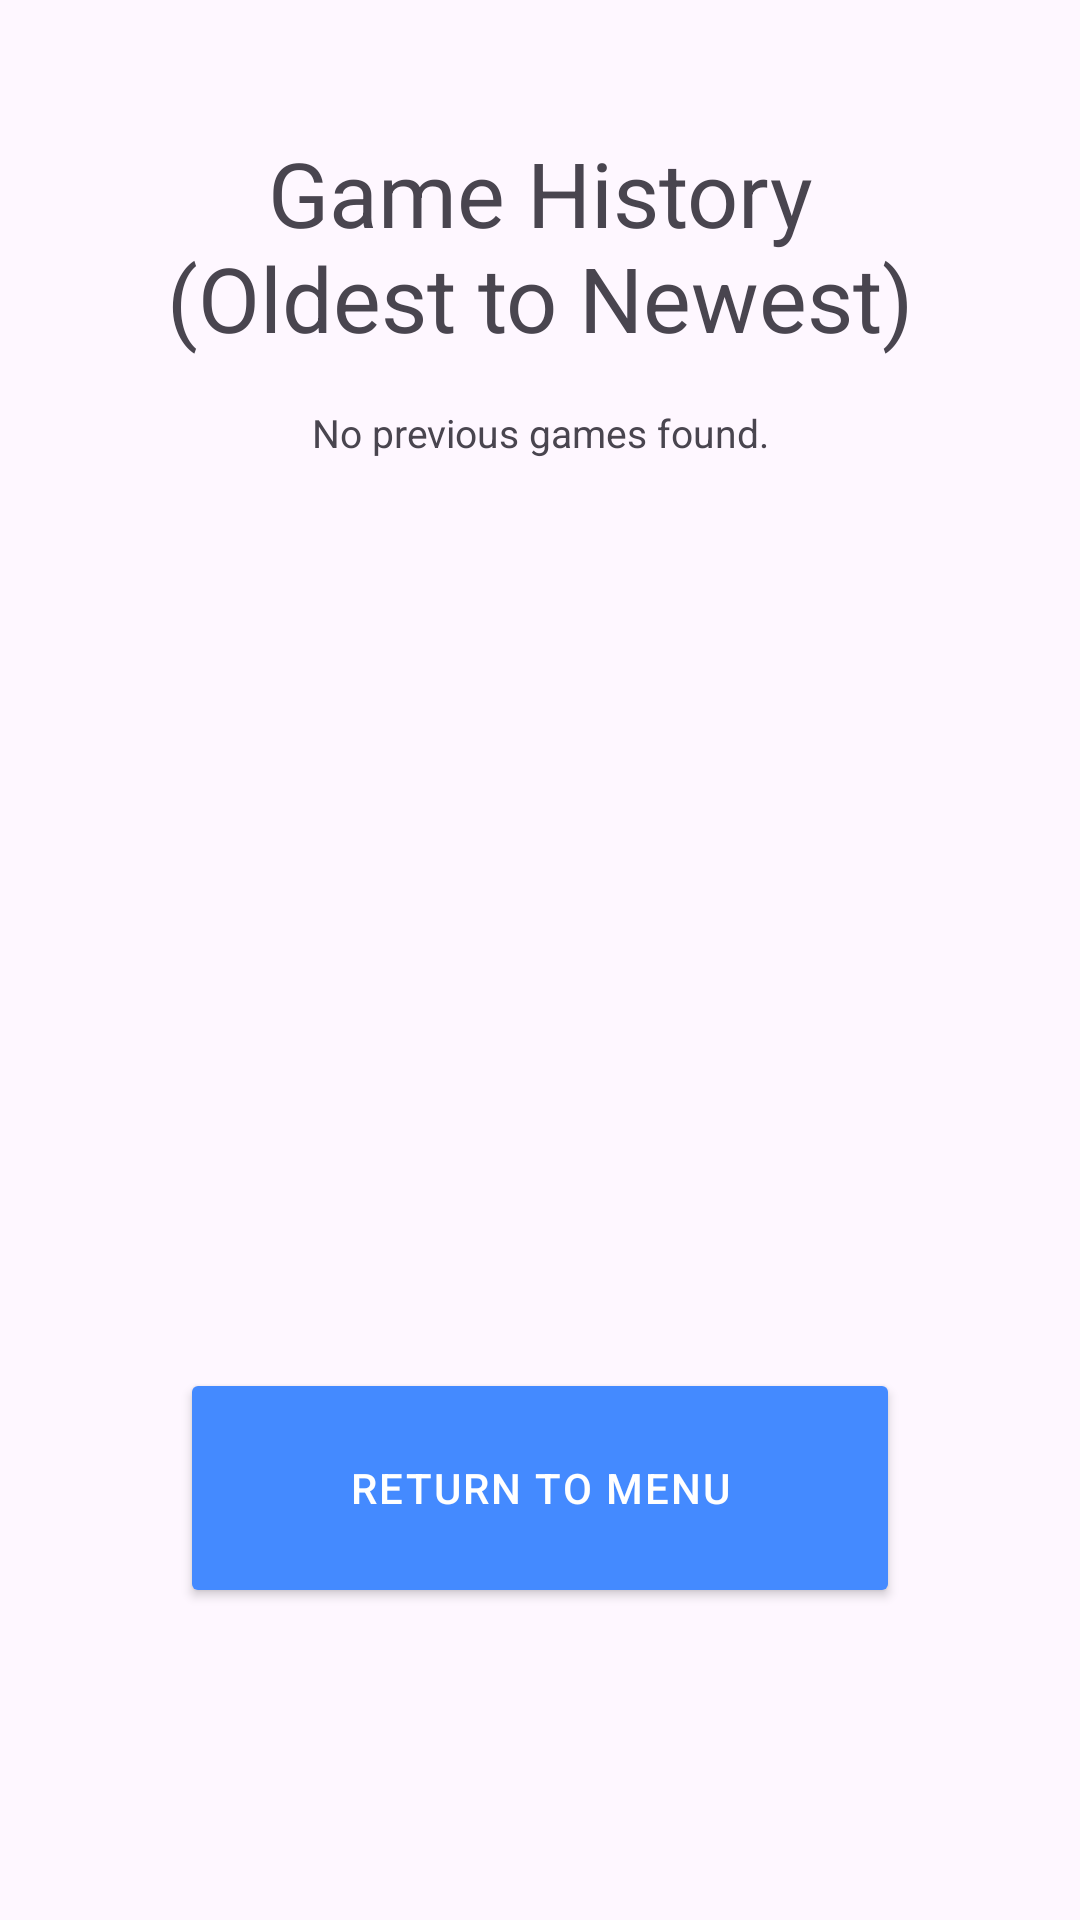

Layout XML and referenced resources for this Android screen:
<!-- AndroidManifest.xml: application theme Theme.BATTLESHIP -->
<!-- res/layout/fragment_stats.xml -->
<?xml version="1.0" encoding="utf-8"?>
<androidx.constraintlayout.widget.ConstraintLayout xmlns:android="http://schemas.android.com/apk/res/android"
    xmlns:app="http://schemas.android.com/apk/res-auto"
    xmlns:tools="http://schemas.android.com/tools"
    android:id="@+id/statsLayout"
    android:layout_width="match_parent"
    android:layout_height="match_parent"
    android:fillViewport="true">

    <TextView
        android:id="@+id/tvStatsTitle"
        android:layout_width="wrap_content"
        android:layout_height="wrap_content"
        android:layout_marginTop="44dp"
        android:gravity="center"
        android:text="@string/game_history_text"
        android:textSize="30sp"
        app:layout_constraintEnd_toEndOf="parent"
        app:layout_constraintStart_toStartOf="parent"
        app:layout_constraintTop_toTopOf="parent" />

    <ScrollView
        android:id="@+id/statScrollView"
        android:layout_width="0dp"
        android:layout_height="0dp"
        android:layout_marginStart="16dp"
        android:layout_marginTop="16dp"
        android:layout_marginEnd="16dp"
        android:layout_marginBottom="16dp"
        app:layout_constraintBottom_toTopOf="@+id/btnBackStats"
        app:layout_constraintEnd_toEndOf="parent"
        app:layout_constraintStart_toStartOf="parent"
        app:layout_constraintTop_toBottomOf="@+id/tvStatsTitle">

        <LinearLayout
            android:id="@+id/statLinearLayout"
            android:layout_width="match_parent"
            android:layout_height="wrap_content"
            android:orientation="vertical">

            <TextView
                android:id="@+id/statTextView"
                android:layout_width="match_parent"
                android:layout_height="wrap_content"
                android:gravity="center"
                android:text="@string/no_prev_game_text"
                android:textSize="13sp"/>
        </LinearLayout>
    </ScrollView>

    <Button
        android:id="@+id/btnBackStats"
        android:layout_width="240dp"
        android:layout_height="80dp"
        android:layout_marginBottom="104dp"
        android:backgroundTint="@color/pass_device_btn_color"
        android:letterSpacing="0.05"
        android:text="@string/return_to_menu_text"
        android:textColor="@color/white"
        app:cornerRadius="20dp"
        app:layout_constraintBottom_toBottomOf="parent"
        app:layout_constraintEnd_toEndOf="parent"
        app:layout_constraintStart_toStartOf="parent" />

</androidx.constraintlayout.widget.ConstraintLayout>
<!-- resources referenced by this layout -->
<resources>
  <color name="pass_device_btn_color">#448AFF</color>
  <color name="white">#FFFFFFFF</color>
  <string name="game_history_text">Game History\n(Oldest to Newest)</string>
  <string name="no_prev_game_text">No previous games found.</string>
  <string name="return_to_menu_text">Return to Menu</string>
  <style name="Theme.BATTLESHIP" parent="Base.Theme.BATTLESHIP" />
  <style name="Base.Theme.BATTLESHIP" parent="Theme.Material3.DayNight.NoActionBar">
          
          
      </style>
</resources>
